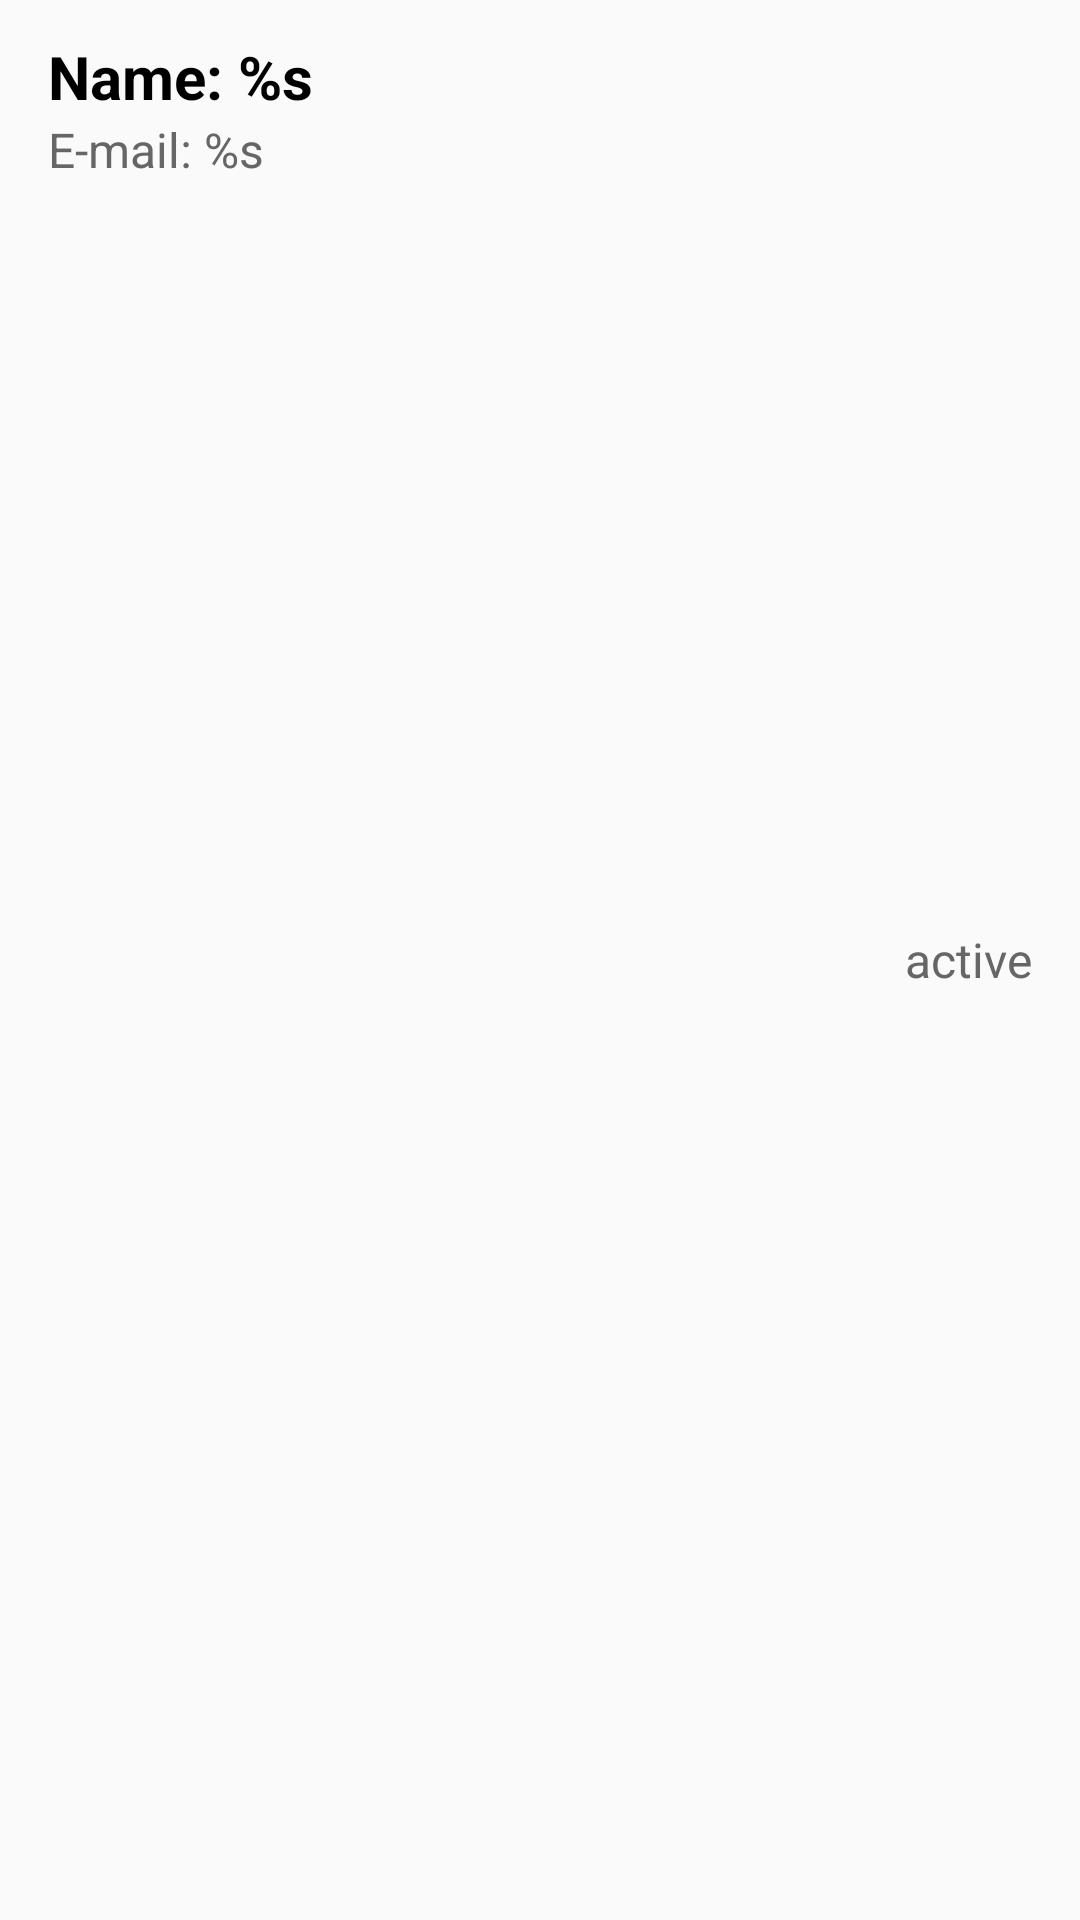

Write the Android layout XML for this screen, with the resource values it uses.
<!-- AndroidManifest.xml: application theme AppTheme -->
<!-- res/layout/user_item_view.xml -->
<?xml version="1.0" encoding="utf-8"?>
<RelativeLayout xmlns:android="http://schemas.android.com/apk/res/android"
    android:id="@+id/mainRelLayout"
    android:layout_width="match_parent"
    android:layout_height="wrap_content"
    android:background="@drawable/ripple">

    <TextView
        android:id="@+id/nameTextView"
        style="@style/TextView.Primary.Header"
        android:paddingTop="12dp"
        android:layout_marginStart="16dp"
        android:text="@string/name" />

    <TextView
        android:id="@+id/emailTextView"
        style="@style/TextView.Secondary"
        android:layout_below="@id/nameTextView"
        android:layout_marginStart="16dp"
        android:paddingBottom="12dp"
        android:text="@string/email" />

    <TextView
        android:id="@+id/stateTextView"
        style="@style/TextView.Secondary"
        android:layout_alignParentEnd="true"
        android:layout_centerInParent="true"
        android:layout_marginEnd="16dp"
        android:text="@string/active" />
</RelativeLayout>
<!-- resources referenced by this layout -->
<resources>
  <string name="active">active</string>
  <string name="email">E-mail: %s</string>
  <string name="name">Name: %s</string>
  <style name="TextView.Primary.Header">
          <item name="android:textAppearance">@style/Text.Primary.Header</item>
      </style>
  <style name="TextView.Secondary">
          <item name="android:textAppearance">@style/Text.Secondary</item>
      </style>
  <style name="AppTheme" parent="Theme.AppCompat.Light.NoActionBar">
          
          <item name="colorPrimary">@color/colorPrimary</item>
          <item name="colorPrimaryDark">@color/colorPrimaryDark</item>
          <item name="colorAccent">@color/colorAccent</item>
      </style>
  <style name="Text.Primary.Header">
          <item name="android:textSize">20sp</item>
          <item name="android:textStyle">bold</item>
      </style>
  <style name="Text.Secondary">
          <item name="android:textColor">@color/gray_dove_light</item>
      </style>
  <color name="colorPrimary">#008577</color>
  <color name="colorPrimaryDark">#00574B</color>
  <color name="colorAccent">#D81B60</color>
  <color name="gray_dove_light">#666666</color>
</resources>
